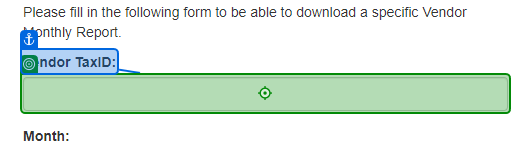
Task: Robotic Enterprise Framework
Workflow: System1_DownloadMonthlyReport

Step 1: type [in_TaxID] into 'Vendor TaxID'

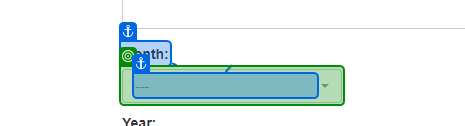
Step 2: select [month]

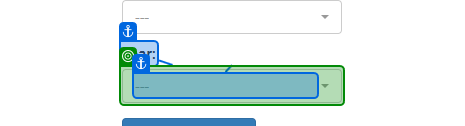
Step 3: select [in_Year]

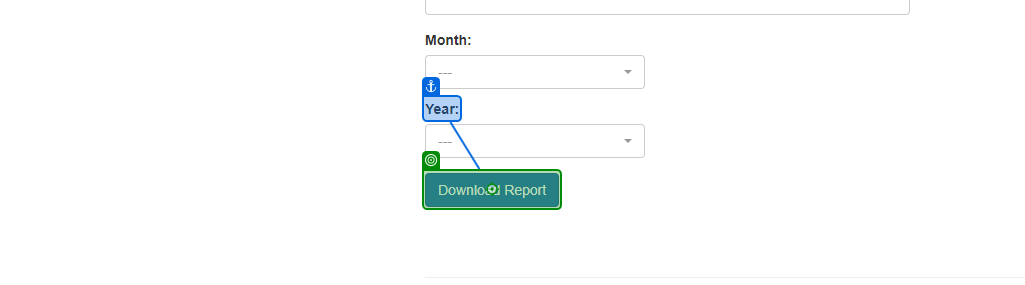
Step 4: click on 'Download Report'

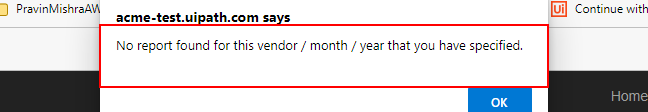
Step 5: find the pane in window 'ACME System 1 - Download Monthly Report - Personal - Microsoft *' (msedge.exe)

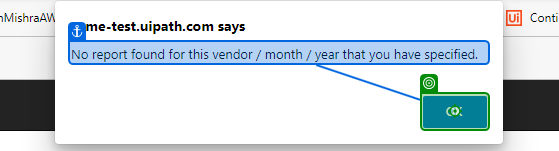
Step 6 [then]: click on 'push button OK'

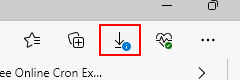
Step 7 [else]: find the push button 'Downloads, file requires attention' in window 'ACME System 1 - Download Monthly Report *' (msedge.exe)

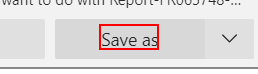
Step 8 [then]: click on the push button 'Save as' (msedge.exe)

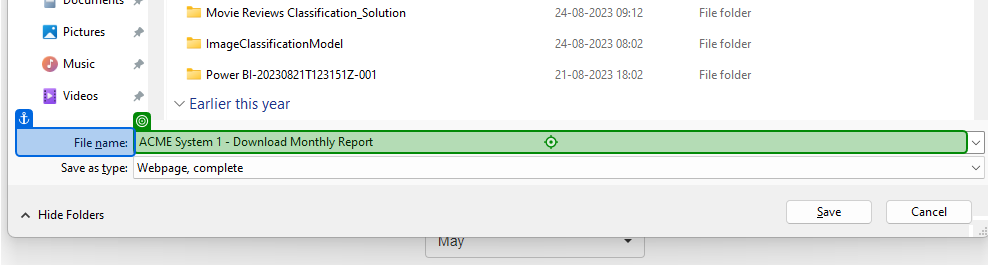
Step 9: type "[ReportFolderPath+month+".csv"]" into 'File name'

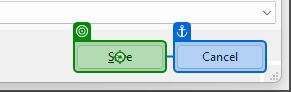
Step 10: click on 'Save'